Run: headless pygame with SDL's dummy video driver; simulated clock (each Clock.tick advances the game by its frame time, no real sleeping); random seed 0; keys injected as events and as key.get_pressed() state; mouse plan: one left click at the window centre at the start of phase 2, then a move to the lower-right quarter at the start of phase 3.
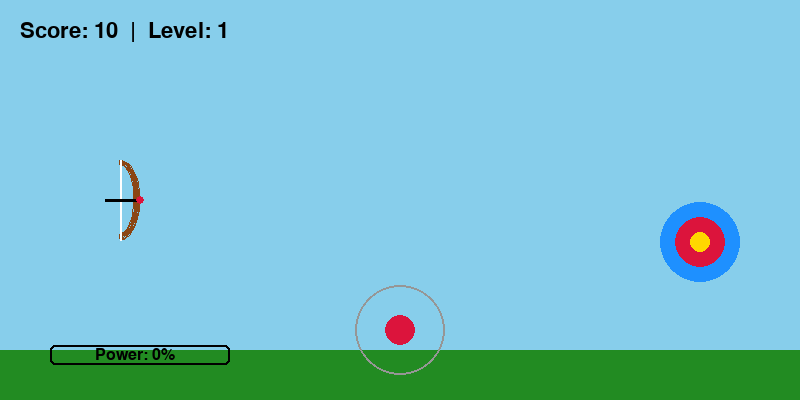
Frame 1 of 4 · flips 1–60 · no input
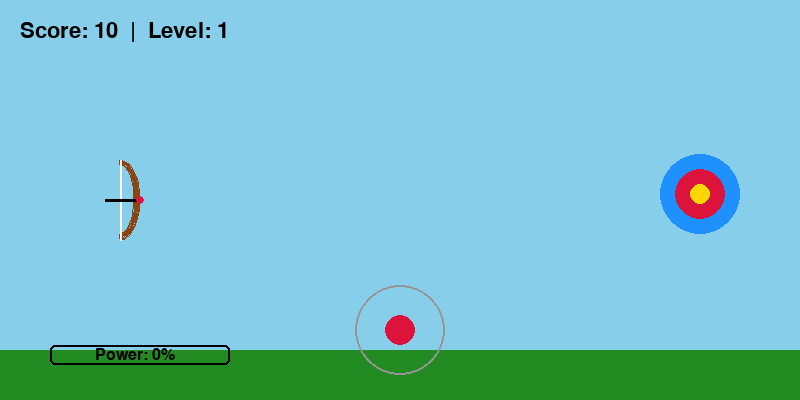
Frame 2 of 4 · flips 61–180 · clicked the window centre · tapped SPACE, RETURN · held RIGHT (→), D
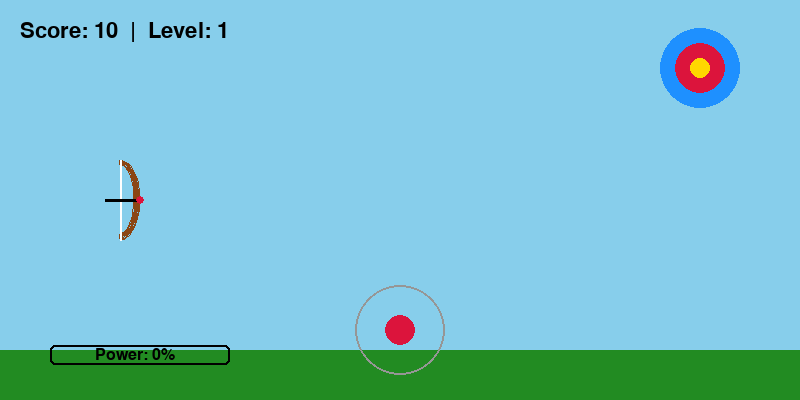
Frame 3 of 4 · flips 181–300 · moved the mouse to the lower-right quarter · held DOWN (↓), S
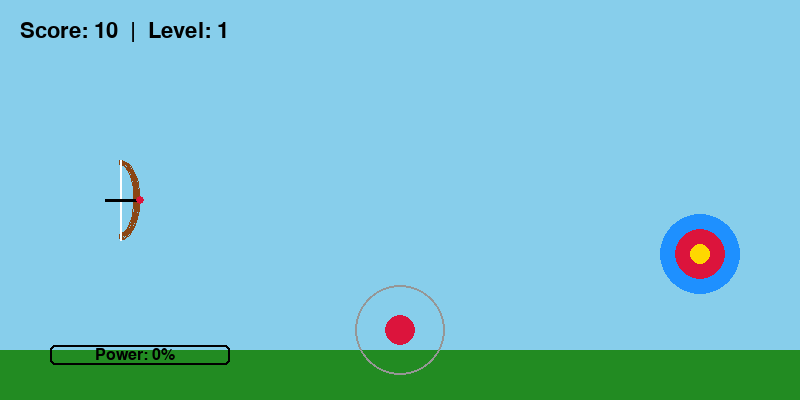
Frame 4 of 4 · flips 301–420 · held LEFT (←), A, UP (↑), W

The pygame program that drew these frames:

import pygame
import sys
import math
import random

# 1. تهيئة Pygame
pygame.init()

# إعدادات الشاشة
WIDTH, HEIGHT = 800, 400
screen = pygame.display.set_mode((WIDTH, HEIGHT))
pygame.display.set_caption("لعبة السهم - مع منطقة سحب ومؤشر قوة")

# الألوان
WHITE = (255, 255, 255)
GREEN = (34, 139, 34)
RED = (220, 20, 60)
YELLOW = (255, 215, 0)
BLUE = (30, 144, 255)
BROWN = (139, 69, 19)
BLACK = (0, 0, 0)
GRAY = (150, 150, 150)
ROAD_GRAY = (50, 50, 50)
DOT_COLOR = (255, 255, 255)

# 2. متغيرات اللعبة الأساسية
# القوس في مكانه الأصلي (الجهة اليسرى)
bow_x, bow_y = 120, 200

arrow_x, arrow_y = bow_x, bow_y
arrow_speed_x = 0
arrow_speed_y = 0

is_aiming = False   
is_flying = False   
game_over = False   
game_won = False

# منطقة التحكم/السحب في الأسفل (Pad)
pad_center_x, pad_center_y = WIDTH // 2, 330
pad_touch_x, pad_touch_y = pad_center_x, pad_center_y

# نسبة القوة (من 0% إلى 100%)
power_percent = 0

# مراحل اللعبة
level = 1

# نص النتيجة المؤقتة
hit_text = ""
hit_text_timer = 0

# الهدف الميكانيكي للمرحلة 1
target_x = 700
target_y = 200
target_speed = 3

# البالون للمرحلة 2
balloon_x = random.randint(400, WIDTH - 100)
balloon_y = HEIGHT + 40
balloon_speed = 3

# حركة السيارة في النهاية
car_x = -150

# النقاط (تبدأ بـ 10)
score = 10
clock = pygame.time.Clock()

# زر إعادة اللعب
restart_rect = pygame.Rect(320, 230, 160, 50)

# 3. حلقة اللعبة الرئيسية
running = True
while running:
    clock.tick(60)
    screen.fill((135, 206, 235)) # السماء

    # رسم الأرضية في الأسفل
    pygame.draw.rect(screen, GREEN, (0, 350, WIDTH, 50))

    # التقاط الأحداث
    for event in pygame.event.get():
        if event.type == pygame.QUIT:
            running = False

        elif event.type == pygame.MOUSEBUTTONDOWN:
            mouse_x, mouse_y = event.pos
            
            if game_over or game_won:
                if restart_rect.collidepoint(mouse_x, mouse_y):
                    score = 10
                    level = 1
                    game_over = False
                    game_won = False
                    is_flying = False
                    is_aiming = False
                    arrow_x, arrow_y = bow_x, bow_y
                    pad_touch_x, pad_touch_y = pad_center_x, pad_center_y
                    power_percent = 0
                    hit_text = ""
                    car_x = -150
                    target_y = 200
                    balloon_y = HEIGHT + 40
            elif not is_flying:
                # التحقق من الضغط داخل أو بالقرب من زر السحب في الأسفل
                if math.hypot(mouse_x - pad_center_x, mouse_y - pad_center_y) < 60:
                    is_aiming = True

        elif event.type == pygame.MOUSEMOTION and is_aiming and not (game_over or game_won):
            mouse_x, mouse_y = event.pos
            dx = mouse_x - pad_center_x
            dy = mouse_y - pad_center_y
            pull_dist = math.hypot(dx, dy)
            
            if pull_dist > 80: # تحديد أقصى مسافة للسحب
                angle = math.atan2(dy, dx)
                pad_touch_x = pad_center_x + math.cos(angle) * 80
                pad_touch_y = pad_center_y + math.sin(angle) * 80
                pull_dist = 80
            else:
                pad_touch_x = mouse_x
                pad_touch_y = mouse_y

            # حساب نسبة القوة (0% - 100%)
            power_percent = int((pull_dist / 80) * 100)

            # تحريك السهم في الأعلى بناءً على سحب اللمس بالأسفل
            arrow_x = bow_x + (pad_touch_x - pad_center_x)
            arrow_y = bow_y + (pad_touch_y - pad_center_y)

        elif event.type == pygame.MOUSEBUTTONUP and is_aiming and not (game_over or game_won):
            is_aiming = False
            is_flying = True
            
            # إطلاق السهم بعكس اتجاه السحب وبقوة تتناسب مع القوة المحسوبة
            dx = pad_center_x - pad_touch_x
            dy = pad_center_y - pad_touch_y
            arrow_speed_x = dx * 0.3
            arrow_speed_y = dy * 0.3

            # إرجاع زر التحكم لمنتنصفه
            pad_touch_x, pad_touch_y = pad_center_x, pad_center_y

    # منطق اللعبة
    if not game_over and not game_won:
        
        # --- المرحلة الأولى ---
        if level == 1:
            target_y += target_speed
            if target_y - 40 <= 0 or target_y + 40 >= 350:
                target_speed *= -1

            # رسم الهدف الميكانيكي
            pygame.draw.circle(screen, BLUE, (target_x, int(target_y)), 40)
            pygame.draw.circle(screen, RED, (target_x, int(target_y)), 25)
            pygame.draw.circle(screen, YELLOW, (target_x, int(target_y)), 10)

            # الانتقال للمرحلة 2 عند الوصول إلى 70 نقطة
            if score >= 70:
                level = 2
                hit_text = "LEVEL 2 UNLOCKED!"
                hit_text_timer = 90
                is_flying = False
                arrow_x, arrow_y = bow_x, bow_y
                power_percent = 0

        # --- المرحلة الثانية ---
        elif level == 2:
            balloon_y -= balloon_speed
            if balloon_y < -50:
                balloon_y = HEIGHT + 40
                balloon_x = random.randint(400, WIDTH - 100)

            # رسم البالون
            pygame.draw.line(screen, WHITE, (balloon_x, int(balloon_y) + 25), (balloon_x, int(balloon_y) + 50), 2)
            pygame.draw.circle(screen, RED, (balloon_x, int(balloon_y)), 25)
            pygame.draw.polygon(screen, RED, [(balloon_x - 5, int(balloon_y) + 25), (balloon_x + 5, int(balloon_y) + 25), (balloon_x, int(balloon_y) + 20)])

            # الفوز عند الوصول لـ 140 نقطة
            if score >= 140:
                game_won = True

        # حركة السهم الطائر
        if is_flying:
            arrow_x += arrow_speed_x
            arrow_y += arrow_speed_y
            arrow_speed_y += 0.25 # الجاذبية

            if level == 1:
                distance = math.hypot(arrow_x - target_x, arrow_y - target_y)
                if distance <= 10:
                    score += 20
                    hit_text = "BULLSEYE! +20"
                    hit_text_timer = 60
                    is_flying = False
                    arrow_x, arrow_y = bow_x, bow_y
                    power_percent = 0
                elif distance <= 25:
                    score += 15
                    hit_text = "GREAT! +15"
                    hit_text_timer = 60
                    is_flying = False
                    arrow_x, arrow_y = bow_x, bow_y
                    power_percent = 0
                elif distance <= 40:
                    score += 10
                    hit_text = "HIT! +10"
                    hit_text_timer = 60
                    is_flying = False
                    arrow_x, arrow_y = bow_x, bow_y
                    power_percent = 0
            
            elif level == 2:
                distance = math.hypot(arrow_x - balloon_x, arrow_y - balloon_y)
                if distance <= 25: # فرقعة البالون
                    score += 10
                    hit_text = "POP! +10"
                    hit_text_timer = 60
                    is_flying = False
                    arrow_x, arrow_y = bow_x, bow_y
                    balloon_y = HEIGHT + 40
                    balloon_x = random.randint(400, WIDTH - 100)
                    power_percent = 0

            # خطأ - عدم الاصابة
            if arrow_x > WIDTH or arrow_x < 0 or arrow_y > HEIGHT or arrow_y < 0:
                score -= 5
                hit_text = "MISS! -5"
                hit_text_timer = 60
                is_flying = False
                arrow_x, arrow_y = bow_x, bow_y
                power_percent = 0
                
                if score <= 0:
                    score = 0
                    game_over = True

    # --- رسم القوس والوتر في موقعه المعتاد ---
    pygame.draw.arc(screen, BROWN, (bow_x - 20, bow_y - 40, 40, 80), -math.pi/2, math.pi/2, 5)

    if is_aiming and not (game_over or game_won):
        pygame.draw.line(screen, WHITE, (bow_x, bow_y - 40), (arrow_x, arrow_y), 2)
        pygame.draw.line(screen, WHITE, (bow_x, bow_y + 40), (arrow_x, arrow_y), 2)

        # رسم نقاط المسار المتوقع
        sim_x, sim_y = arrow_x, arrow_y
        sim_vx = (pad_center_x - pad_touch_x) * 0.3
        sim_vy = (pad_center_y - pad_touch_y) * 0.3
        
        for i in range(15):
            sim_x += sim_vx * 2
            sim_y += sim_vy * 2
            sim_vy += 0.25 * 2
            if sim_x > WIDTH or sim_y > 350:
                break
            pygame.draw.circle(screen, DOT_COLOR, (int(sim_x), int(sim_y)), 3)
    else:
        pygame.draw.line(screen, WHITE, (bow_x, bow_y - 40), (bow_x, bow_y + 40), 2)

    # --- رسم السهم ---
    if (is_aiming or is_flying) and not (game_over or game_won):
        if is_aiming:
            angle = math.atan2(pad_center_y - pad_touch_y, pad_center_x - pad_touch_x)
        else:
            angle = math.atan2(arrow_speed_y, arrow_speed_x)
        
        end_x = arrow_x + math.cos(angle) * 35
        end_y = arrow_y + math.sin(angle) * 35
        pygame.draw.line(screen, BLACK, (arrow_x, arrow_y), (end_x, end_y), 3)
        pygame.draw.circle(screen, RED, (int(end_x), int(end_y)), 4)
    elif not (game_over or game_won):
        pygame.draw.line(screen, BLACK, (bow_x - 15, bow_y), (bow_x + 20, bow_y), 3)
        pygame.draw.circle(screen, RED, (bow_x + 20, bow_y), 4)

    # --- رسم منطقة السحب ومستطيل مؤشر القوة بالأسفل ---
    if not (game_over or game_won):
        # 1. زر ودائرة السحب (Touch Pad)
        pygame.draw.circle(screen, GRAY, (pad_center_x, pad_center_y), 45, 2)
        pygame.draw.circle(screen, RED, (int(pad_touch_x), int(pad_touch_y)), 15)

        # 2. مستطيل مؤشر نسبة القوة (Power Bar)
        bar_x, bar_y, bar_w, bar_h = 50, 345, 180, 20
        pygame.draw.rect(screen, BLACK, (bar_x, bar_y, bar_w, bar_h), 2, border_radius=5)
        fill_w = int((power_percent / 100) * (bar_w - 4))
        pygame.draw.rect(screen, RED, (bar_x + 2, bar_y + 2, fill_w, bar_h - 4), border_radius=3)

        # نص النسبة المئوية للقوة
        font_p = pygame.font.SysFont(None, 24)
        p_text = font_p.render(f"Power: {power_percent}%", True, BLACK)
        screen.blit(p_text, (bar_x + 45, bar_y + 2))

    # عرض النقاط والمرحلة
    font = pygame.font.SysFont(None, 32)
    score_text = font.render(f"Score: {score}  |  Level: {level}", True, BLACK)
    screen.blit(score_text, (20, 20))

    if hit_text_timer > 0:
        hit_font = pygame.font.SysFont(None, 36)
        color = GREEN if "+" in hit_text or "UNLOCKED" in hit_text else RED
        txt_surface = hit_font.render(hit_text, True, color)
        screen.blit(txt_surface, (WIDTH // 2 - 100, 20))
        hit_text_timer -= 1

    # --- شاشة الفوز وتحريك السيارة ---
    if game_won:
        # رسم الطريق الأسود للنهاية
        pygame.draw.rect(screen, ROAD_GRAY, (0, 340, WIDTH, 60))
        pygame.draw.line(screen, YELLOW, (0, 370), (WIDTH, 370), 2)

        car_x += 5
        if car_x > WIDTH + 100:
            car_x = -150

        # رسم السيارة
        pygame.draw.rect(screen, RED, (car_x, 335, 90, 25), border_radius=5)
        pygame.draw.rect(screen, BLUE, (car_x + 20, 320, 50, 18), border_radius=3)
        pygame.draw.circle(screen, BLACK, (car_x + 20, 360), 10)
        pygame.draw.circle(screen, BLACK, (car_x + 70, 360), 10)

        go_font = pygame.font.SysFont(None, 55)
        go_text = go_font.render("VICTORY! YOU WIN!", True, GREEN)
        screen.blit(go_text, (WIDTH // 2 - 180, 120))

        pygame.draw.rect(screen, GREEN, restart_rect, border_radius=10)
        btn_font = pygame.font.SysFont(None, 32)
        btn_text = btn_font.render("PLAY AGAIN", True, WHITE)
        screen.blit(btn_text, (restart_rect.x + 15, restart_rect.y + 12))

    # --- شاشة Game Over عند الخسارة ---
    if game_over:
        s = pygame.Surface((WIDTH, HEIGHT))
        s.set_alpha(180)
        s.fill(BLACK)
        screen.blit(s, (0, 0))

        go_font = pygame.font.SysFont(None, 64)
        go_text = go_font.render("GAME OVER", True, RED)
        screen.blit(go_text, (WIDTH // 2 - 140, 140))

        pygame.draw.rect(screen, GREEN, restart_rect, border_radius=10)
        btn_font = pygame.font.SysFont(None, 32)
        btn_text = btn_font.render("RESTART", True, WHITE)
        screen.blit(btn_text, (restart_rect.x + 25, restart_rect.y + 12))

    pygame.display.flip()

pygame.quit()
sys.exit()
